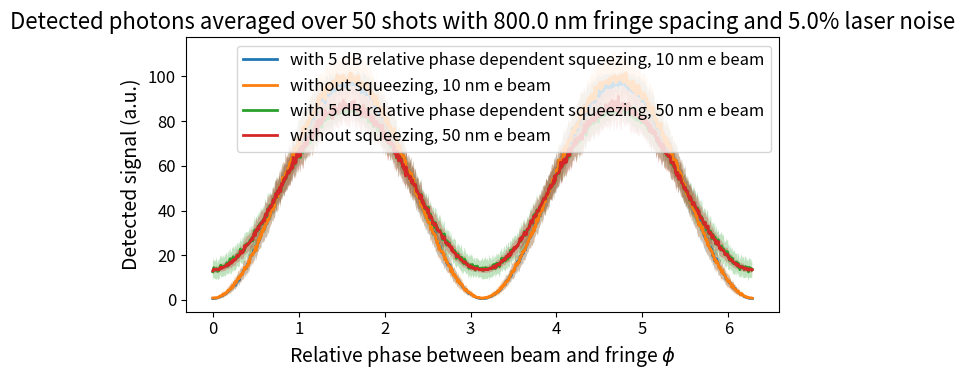

This chart was generated by the following Python code:
import numpy as np
import matplotlib.pyplot as plt
import cmath

import matplotlib as mpl

mpl.rcParams.update({
    "font.size": 14,
    "axes.titlesize": 16,
    "axes.labelsize": 14,
    "xtick.labelsize": 12,
    "ytick.labelsize": 12,
    "legend.fontsize": 12,
})
# ----------------------------
# Parameters
# ----------------------------
phase_dep=True
dB_squeezing=5
r= -1/2*np.log(10**(-dB_squeezing/10))
print(r)
A = 1.0
lambda_nm = 800.0      # nm

num_to_avg = 10
dA_noise = 0.05*A
dphi_noise = dA_noise

dx_beam = 100.0  # nm
N_beam = 100.0
     
# coordinate
x = np.linspace(-lambda_nm, lambda_nm, 2000)
dx = x[1] - x[0]

# ----------------------------
# Laser fringe
# ----------------------------
def laser_fringe(x, A, lambd, phi):
    return A**2 * np.sin(2*np.pi*x /lambd + phi)**2

# ----------------------------
# Gaussian beam
# ----------------------------
def gaussian_beam(x, N, dx):
    return N  * np.exp(-0.5 * (x/dx)**2) *1/ (np.sqrt(2*np.pi)*dx)

#beam = gaussian_beam(x, N_beam, dx_beam)
#plt.plot(x,laser_fringe(x, A, lambda_nm, 0))
#plt.show()

# ============================================================
# Phase scan with averaging
# ============================================================

num_phase = 1000
num_avg   = 50
phi_scan = np.linspace(0, 6.28, num_phase)

mean_both = np.zeros_like(phi_scan)
std_both  = np.zeros_like(phi_scan)

mean_A = np.zeros_like(phi_scan)
std_A  = np.zeros_like(phi_scan)

def phiscan(beamsize):

    beam = gaussian_beam(x, N_beam, beamsize)
    mean_both = np.zeros_like(phi_scan)
    std_both  = np.zeros_like(phi_scan)
    mean_A    = np.zeros_like(phi_scan)
    std_A     = np.zeros_like(phi_scan)
    mean_p    = np.zeros_like(phi_scan)
    std_p     = np.zeros_like(phi_scan)

    for i, phi in enumerate(phi_scan):
        signals_both = []
        signals_A    = []
        signals_p    = []
        ###HERE NEED TO FIGURE OUT SQUEEZING ANGLE
        if phase_dep==True:
            squeezing_parameter= np.exp(-2*r*(2*np.sin(2*np.pi*(phi)/lambda_nm+phi)**2-1))
            #print(squeezing_parameter)
            # here is the amount of squeezing and phase for squeezing quadrature 
        else:
            squeezing_parameter=np.exp(-2*r)
        for _ in range(num_avg):
            laser_fringe_weight=laser_fringe(x,A,lambda_nm, phi)
            dA   = np.random.normal(0, dA_noise)
            dphi = np.random.normal(0, dphi_noise)
            #print(dA,dphi)
            #print(dA,dphi)
            
            fringe = laser_fringe(x, A + dA, lambda_nm, phi+dphi)
            signal_x = fringe*beam #np.convolve(fringe, beam, mode="same") * dx
            signals_both.append(np.trapezoid(signal_x, x))
            #signals_both.append(fringe)
            #print((A+dA)*(phi+dphi))

            fringe = laser_fringe(x, A + dA/squeezing_parameter, lambda_nm, phi+dphi*squeezing_parameter)
            signal_x = fringe*beam #np.convolve(fringe, beam, mode="same") * dx
            signals_A.append(np.trapezoid(signal_x, x))
            #signals_A.append(fringe)
            #print((A+dA/squeezing_parameter)*(phi+dphi*squeezing_parameter))

            fringe = laser_fringe(x, A + dA*squeezing_parameter, lambda_nm, phi+ dphi/squeezing_parameter)
            signal_x = fringe*beam #np.convolve(fringe, beam, mode="same") * dx
            signals_p.append(np.trapezoid(signal_x, x))
            #print((A+dA*squeezing_parameter)*(phi+dphi/squeezing_parameter))
            #signals_p.append(fringe)

        mean_both[i] = np.mean(signals_both)
        std_both[i]  = np.std(signals_both)
        mean_A[i]    = np.mean(signals_A)
        std_A[i]     = np.std(signals_A)
        mean_p[i]    = np.mean(signals_p)
        std_p[i]     = np.std(signals_p)

    total_variance = np.trapezoid(std_both, phi_scan)
    total_variance_A = np.trapezoid(std_A, phi_scan)
    total_variance_p = np.trapezoid(std_p, phi_scan)
    print(total_variance, total_variance_A, total_variance_p)

    return mean_both, std_both, mean_A, std_A, mean_p, std_p

def plotphiscan(beamsize): 
    mean_both1, std_both1, mean_A1, std_A1, mean_p, std_p=phiscan(beamsize)

    if phase_dep==True:
        plt.plot(phi_scan, mean_p, lw=2, label=f"with {dB_squeezing} dB relative phase dependent squeezing, {beamsize} nm e beam")
        plt.fill_between(
            phi_scan, mean_p - std_p, mean_p + std_p, alpha=0.3
        )
    else:
        """
        plt.plot(phi_scan, mean_A1, lw=2, label=f"with {dB_squeezing} dB phase squeezing, {beamsize} nm e beam")
        plt.fill_between(
            phi_scan, mean_A1 - std_A1, mean_A1 + std_A1, alpha=0.3
        )
        """
        plt.plot(phi_scan, mean_p, lw=2, label=f"with {dB_squeezing} dB amplitude squeezing, {beamsize} nm e beam")
        plt.fill_between(
            phi_scan, mean_p - std_p, mean_p + std_p, alpha=0.3
        )
        #print(std_both1[500], std_A1[500])
        
    plt.plot(phi_scan, mean_both1, lw=2, label=f"without squeezing, {beamsize} nm e beam")
    plt.fill_between(
        phi_scan, mean_both1 - std_both1, mean_both1 + std_both1, alpha=0.3
    )
    
    
    

def ideal_fringe(beamsize):
    beam = gaussian_beam(x, N_beam, beamsize)
    signal = []
    for phi in enumerate(phi_scan):
        ideal_fringe=laser_fringe(x,A,lambda_nm, phi[1])
        signal_x = ideal_fringe*beam 
        signal.append(np.trapezoid(signal_x, x))
    return signal 
    

plt.figure(figsize=(7,4))
beamsize1=10
plotphiscan(beamsize1)
signal1=ideal_fringe(beamsize1)
beamsize2=50
plotphiscan(beamsize2)
#signal2=ideal_fringe(beamsize2)
#plt.plot(phi_scan,signal1, label=f'fringe pattern with 0 error, {beamsize1} nm beam', color='brown')
#plt.plot(phi_scan,signal2, label=f'fringe pattern with 0 error, {beamsize2} nm beam', color='black')
plt.xlabel("Relative phase between beam and fringe $\\phi$")
plt.ylabel("Detected signal (a.u.)")
plt.title("Phase scan: amplitude noise vs phase + amplitude noise")
plt.legend()
plt.tight_layout()
#plt.xlim([np.pi-np.pi/8,np.pi+np.pi/8])
#plt.ylim([0,4000])
plt.title(f'Detected photons averaged over {num_avg} shots with {lambda_nm} nm fringe spacing and {dA_noise*100}% laser noise')
plt.show()

#plot difference
"""
mean_both1, std_both1, mean_A1, std_A1, mean_p1, std_p1=phiscan(beamsize1)
mean_both2, std_both2, mean_A2, std_A2,mean_p2, std_p2=phiscan(beamsize2)
plt.figure(figsize=(7,4))

plt.plot(phi_scan, np.abs(mean_p1-mean_p2), label='amplitude squeezed')
plt.fill_between(
    phi_scan, np.abs(mean_p1-mean_p2) - np.sqrt(std_p1**2+std_p2**2),np.abs(mean_p1-mean_p2) + np.sqrt(std_p1**2+std_p2**2), alpha=0.3
)
plt.plot(phi_scan, np.abs(mean_A1-mean_A2), label='phase squeezed')
plt.fill_between(
    phi_scan, np.abs(mean_A1-mean_A2) - np.sqrt(std_A1**2+std_A2**2),np.abs(mean_A1-mean_A2) + np.sqrt(std_A1**2+std_A2**2), alpha=0.3
)
plt.plot(phi_scan, np.abs(mean_both1-mean_both2), label='not squeezed')
plt.fill_between(
    phi_scan, np.abs(mean_both1-mean_both2) - np.sqrt(std_both1**2+std_both2**2),np.abs(mean_both1-mean_both2) + np.sqrt(std_both1**2+std_both2**2), alpha=0.3
)
plt.xlabel("Relative phase $\\phi$")
plt.ylabel(f"Detected signal difference between {beamsize1} nm and {beamsize2} nm beam (arb.)")
plt.xlim([np.pi-np.pi/8,np.pi+np.pi/8])
plt.title(f'Detected photons difference averaged over {num_avg} shots')
plt.legend()
plt.show()
"""



